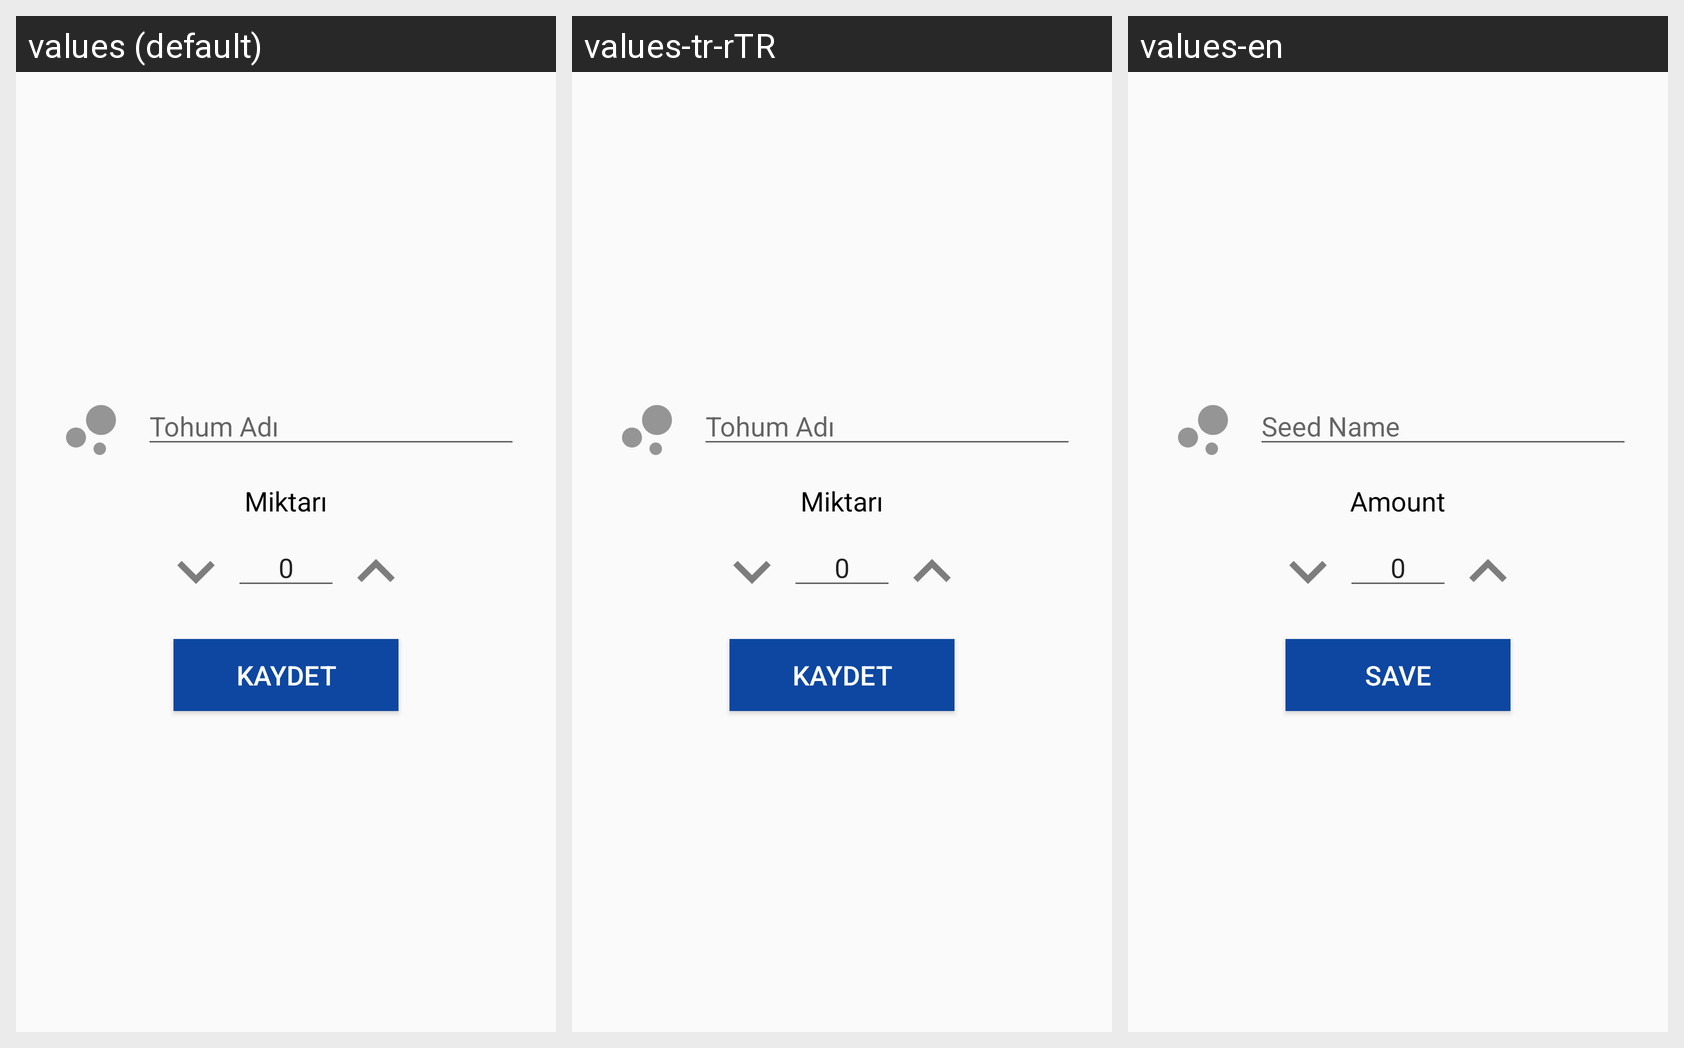

This grid shows one Android layout under several languages. Give, for every string resource on the screen, its name, the default text and each shown locale's text.
Android screen res/layout/activity_tohum_duzenle.xml rendered under 3 locales, left to right: values (default), values-tr-rTR, values-en. Device: Nexus 5 (rendered at 1080×1920; each locale shown at half size, 540×960, under a caption strip naming it); theme NoActionBarTheme.
Strings drawn on this screen, with the default value and each locale's value (text and hints the layout hard-codes, and strings that could not be matched under every locale, appear in the picture but are not listed):

tohumadi
  values: Tohum Adı
  values-tr-rTR: Tohum Adı
  values-en: Seed Name

miktari
  values: Miktarı
  values-tr-rTR: Miktarı
  values-en: Amount

sifir
  values: 0
  values-tr-rTR: 0
  values-en: 0

button_kaydet
  values: KAYDET
  values-tr-rTR: KAYDET
  values-en: SAVE
